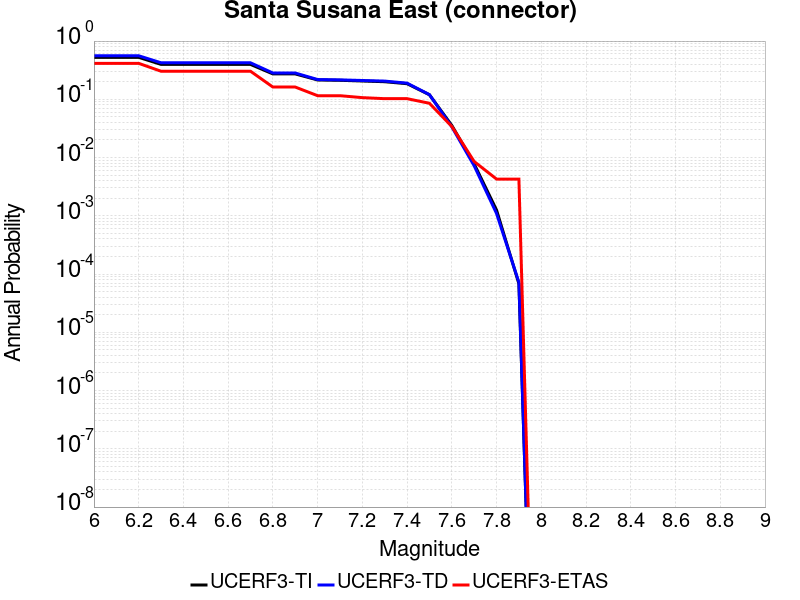

The file beside this chart, header and first rows:
Magnitude, UCERF3-TI Prob, UCERF3-TD Prob, UCERF3-ETAS Prob
6.0, 0.5256, 0.5595, 0.4145
6.1, 0.5256, 0.5595, 0.4145
6.2, 0.5256, 0.5595, 0.4145
6.3, 0.3977, 0.4238, 0.3034
6.4, 0.3977, 0.4238, 0.3034
6.5, 0.3977, 0.4238, 0.3034
6.6, 0.3977, 0.4238, 0.3034
6.7, 0.3973, 0.4235, 0.3034
6.8, 0.2729, 0.2829, 0.1624
6.9, 0.2729, 0.2829, 0.1624
7.0, 0.2149, 0.2185, 0.1154
7.1, 0.212, 0.2157, 0.1154
7.2, 0.2062, 0.2105, 0.1068
7.3, 0.2004, 0.2055, 0.1026
7.4, 0.1852, 0.1895, 0.1026
7.5, 0.1197, 0.1203, 0.08547
7.6, 0.0356, 0.03368, 0.03419
7.7, 0.007777, 0.007223, 0.008547
7.8, 0.001256, 0.001096, 0.004274
7.9, 6.816181E-5, 7.199549E-5, 0.004274
